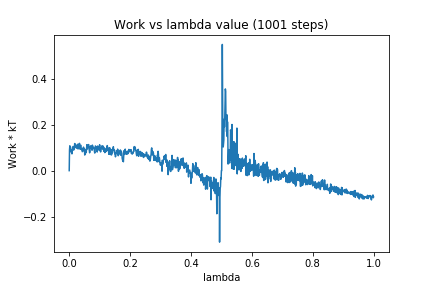

Values plotted in this chart, from the file beside it:
0, 0.0
1, 0.09007
2, 0.108
3, 0.09445
4, 0.1033
5, 0.08382
6, 0.08109
7, 0.08797
8, 0.09237
9, 0.07293
10, 0.08721
11, 0.09331
12, 0.09051
13, 0.1052
14, 0.09166
15, 0.08998
16, 0.09246
17, 0.09992
18, 0.1179
19, 0.09956
20, 0.114
21, 0.1051
22, 0.1112
23, 0.1081
24, 0.1081
25, 0.09744
26, 0.1099
27, 0.09971
28, 0.1148
29, 0.09408
30, 0.1034
31, 0.1131
32, 0.1118
33, 0.1177
34, 0.1187
35, 0.1027
36, 0.09292
37, 0.1078
38, 0.1105
39, 0.09445
40, 0.09159
41, 0.09593
42, 0.09321
43, 0.08251
44, 0.08374
45, 0.09618
46, 0.08944
47, 0.1022
48, 0.08938
49, 0.08583
50, 0.09467
51, 0.06781
52, 0.08419
53, 0.07178
54, 0.09144
55, 0.08276
56, 0.0792
57, 0.09656
58, 0.1128
59, 0.09389
60, 0.09804
... 940 more rows
